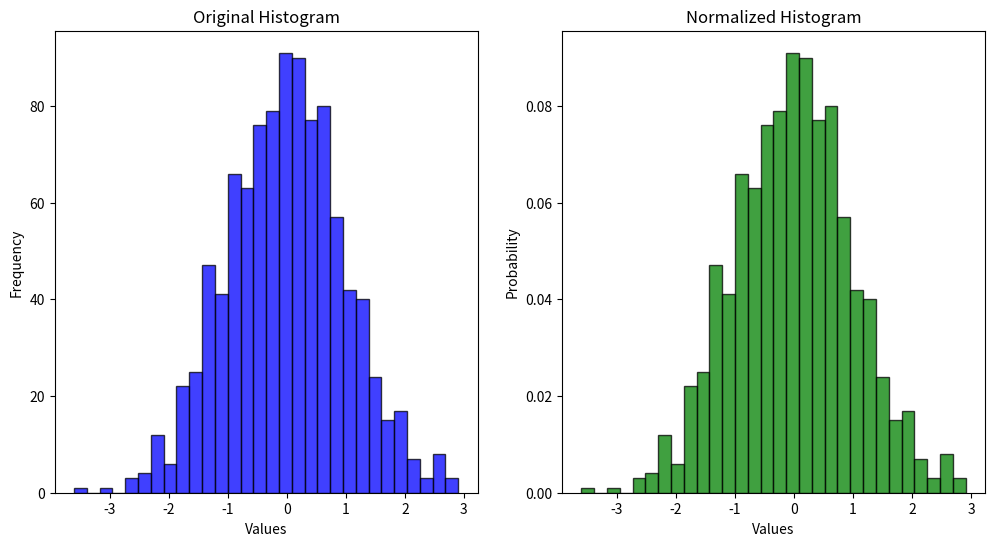

Source code (Python):
import numpy as np
import matplotlib.pyplot as plt

# Generate random data
data = np.random.randn(1000)

# Create a histogram from the data
plt.figure(figsize=(12, 6))

plt.subplot(1, 2, 1)
plt.hist(data, bins=30, alpha=0.75, color='blue', edgecolor='black')
plt.title('Original Histogram')
plt.xlabel('Values')
plt.ylabel('Frequency')

# Normalize the histogram
plt.subplot(1, 2, 2)
weights = np.ones_like(data) / len(data)
plt.hist(data, bins=30, weights=weights, alpha=0.75, color='green', edgecolor='black')
plt.title('Normalized Histogram')
plt.xlabel('Values')
plt.ylabel('Probability')

plt.show()
